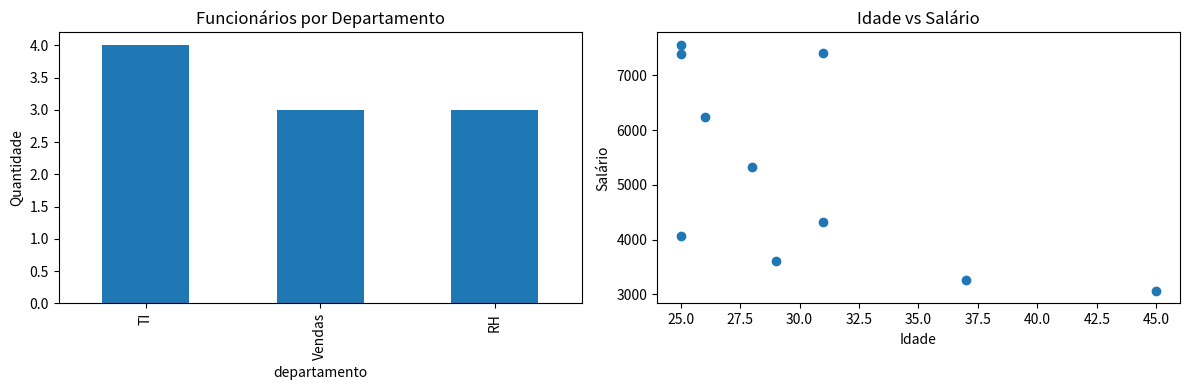

Here is the Python script that generated this plot: (Note: this script raises an exception after producing the figure.)
# ANÁLISE DE DADOS - CÓDIGO CORRIGIDO

import pandas as pd
import numpy as np
import matplotlib.pyplot as plt

# ========== SEÇÃO 1: DATASET CORRIGIDO ==========
def criar_dataset():
    dados = {
        'id': range(1, 11),
        'nome': ['Ana Silva', 'Carlos Oliveira', 'Maria Santos', 'João Pereira', 'Pedro Costa',
                'Laura Mendes', 'Paulo Rodrigues', 'Juliana Almeida', 'Fernando Lima', 'Camila Souza'],
        'departamento': np.random.choice(['Vendas', 'TI', 'RH'], 10),
        'salario': np.random.randint(3000, 8000, 10),
        'idade': np.random.randint(25, 50, 10)
    }
    
    df = pd.DataFrame(dados)
    return df

df = criar_dataset()
print("Primeiras linhas:")
print(df.head())

# ========== SEÇÃO 2: ANÁLISE CORRIGIDA ==========
def analisar_dados(df):
    print("\n=== ANÁLISE ===")
    print(f"Total de funcionários: {len(df)}")
    print(f"Média salarial: R$ {df['salario'].mean():.2f}")
    print(f"Maior salário: R$ {df['salario'].max()}")
    
    # Contagem por departamento (CORRIGIDO)
    contagem = df.groupby('departamento')['nome'].count()
    print("\nFuncionários por departamento:")
    print(contagem)

analisar_dados(df)

# ========== SEÇÃO 3: VISUALIZAÇÃO CORRIGIDA ==========
def criar_graficos(df):
    plt.figure(figsize=(12, 4))
    
    # Gráfico de barras (CORRIGIDO)
    plt.subplot(1, 2, 1)
    df['departamento'].value_counts().plot.bar()
    plt.title('Funcionários por Departamento')
    plt.ylabel('Quantidade')
    
    # Gráfico de dispersão (CORRIGIDO)
    plt.subplot(1, 2, 2)
    plt.scatter(df['idade'], df['salario'])
    plt.xlabel('Idade')
    plt.ylabel('Salário')
    plt.title('Idade vs Salário')
    
    plt.tight_layout()
    plt.show()

criar_graficos(df)

# ========== SEÇÃO 4: SISTEMA CORRIGIDO ==========
class SistemaFuncionarios:
    def __init__(self, dados):
        self.df = pd.DataFrame(dados)
    
    def aumentar_salarios(self, departamento, percentual):
        # CORRIGIDO: Filtro correto
        mask = self.df['departamento'] == departamento
        self.df.loc[mask, 'salario'] = self.df.loc[mask, 'salario'] * (1 + percentual / 100)
        print(f"Salários de {departamento} aumentados em {percentual}%")
        print(f"Novos salários: {self.df.loc[mask, ['nome', 'salario']].to_string(index=False)}")
    
    def buscar_por_idade(self, idade_min, idade_max):
        # CORRIGIDO: Condição lógica correta
        resultado = self.df[(self.df['idade'] >= idade_min) & (self.df['idade'] <= idade_max)]
        return resultado

# Testando o sistema (CORRIGIDO)
print("\n" + "="*50)
sistema = SistemaFuncionarios(df)
sistema.aumentar_salarios('TI', 10)

print("\n" + "="*50)
funcionarios_jovens = sistema.buscar_por_idade(25, 35)
print("Funcionários entre 25-35 anos:")
if not funcionarios_jovens.empty:
    print(funcionarios_jovens[['nome', 'idade', 'departamento']].to_string(index=False))
else:
    print("Nenhum funcionário encontrado nessa faixa etária.")

# ========== BÔNUS: ANÁLISE ADICIONAL ==========
print("\n" + "="*50)
print("ANÁLISE COMPLETA:")
print(f"Média de idade por departamento:")
idade_por_depto = df.groupby('departamento')['idade'].mean()
print(idade_por_depto.round(1))

print(f"\nMédia salarial por departamento:")
salario_por_depto = df.groupby('departamento')['salario'].mean()
print(salario_por_depto.round(2))